Run: headless pygame with SDL's dummy video driver; simulated clock (each Clock.tick advances the game by its frame time, no real sleeping); random seed 0; keys injected as events and as key.get_pressed() state; no mouse input.
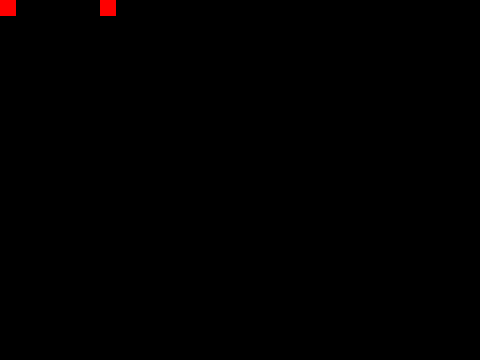
Frame 1 of 4 · flips 1–60 · no input
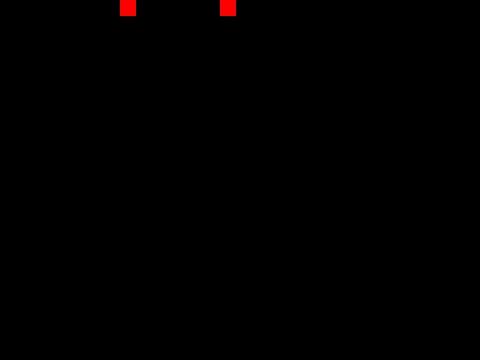
Frame 2 of 4 · flips 61–180 · tapped SPACE, RETURN · held RIGHT (→), D
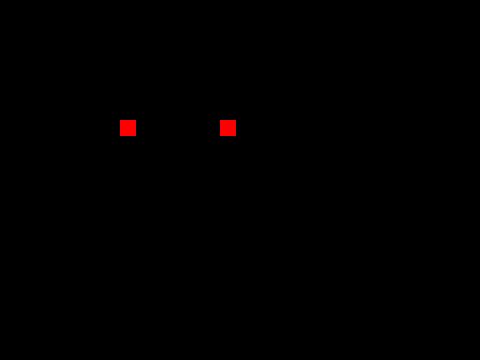
Frame 3 of 4 · flips 181–300 · held DOWN (↓), S
Frame 4 of 4 · flips 301–420 · held LEFT (←), A, UP (↑), W · screen same as frame 1, image omitted

The pygame program that drew these frames:

import pygame

class Game:
    def __init__(self, screen):
        self.running = True

        self.screen = screen
        self.objects = (
            Player(),
            Player([100, 0])
        )
    def handle_events(self):
        for event in pygame.event.get(): 
            if event.type == pygame.QUIT: 
                self.running = False
    def tick(self):
        clock = pygame.time.Clock()
        dt = clock.tick(60)

        for obj in self.objects: obj.tick(60)
    def draw(self):
        self.screen.fill((0, 0, 0))
        for obj in self.objects: obj.draw()
        pygame.display.update() 

class Player:
    def __init__(self, position = [0, 0]):
        self.position = position
        self.rect = pygame.Rect(position, (16, 16))
    def tick(self, dt):
        keys = pygame.key.get_pressed()
        keys_input = [
            keys[pygame.K_RIGHT] - keys[pygame.K_LEFT],
            keys[pygame.K_DOWN] - keys[pygame.K_UP]
        ]

        self.position = tuple(sum(x) for x in zip(self.position, keys_input * dt))
        self.rect = pygame.Rect(self.position, (16, 16))
    def draw(self):
        pygame.draw.rect(screen, (255, 0, 0), self.rect)

pygame.init() 

#Create screen surface 
screen = pygame.display.set_mode((480, 360)) 
pygame.display.set_caption("Collision... Probably?") 

#Create game, start game loop
game = Game(screen)
while game.running: 
    game.handle_events()
    game.tick()
    game.draw()
